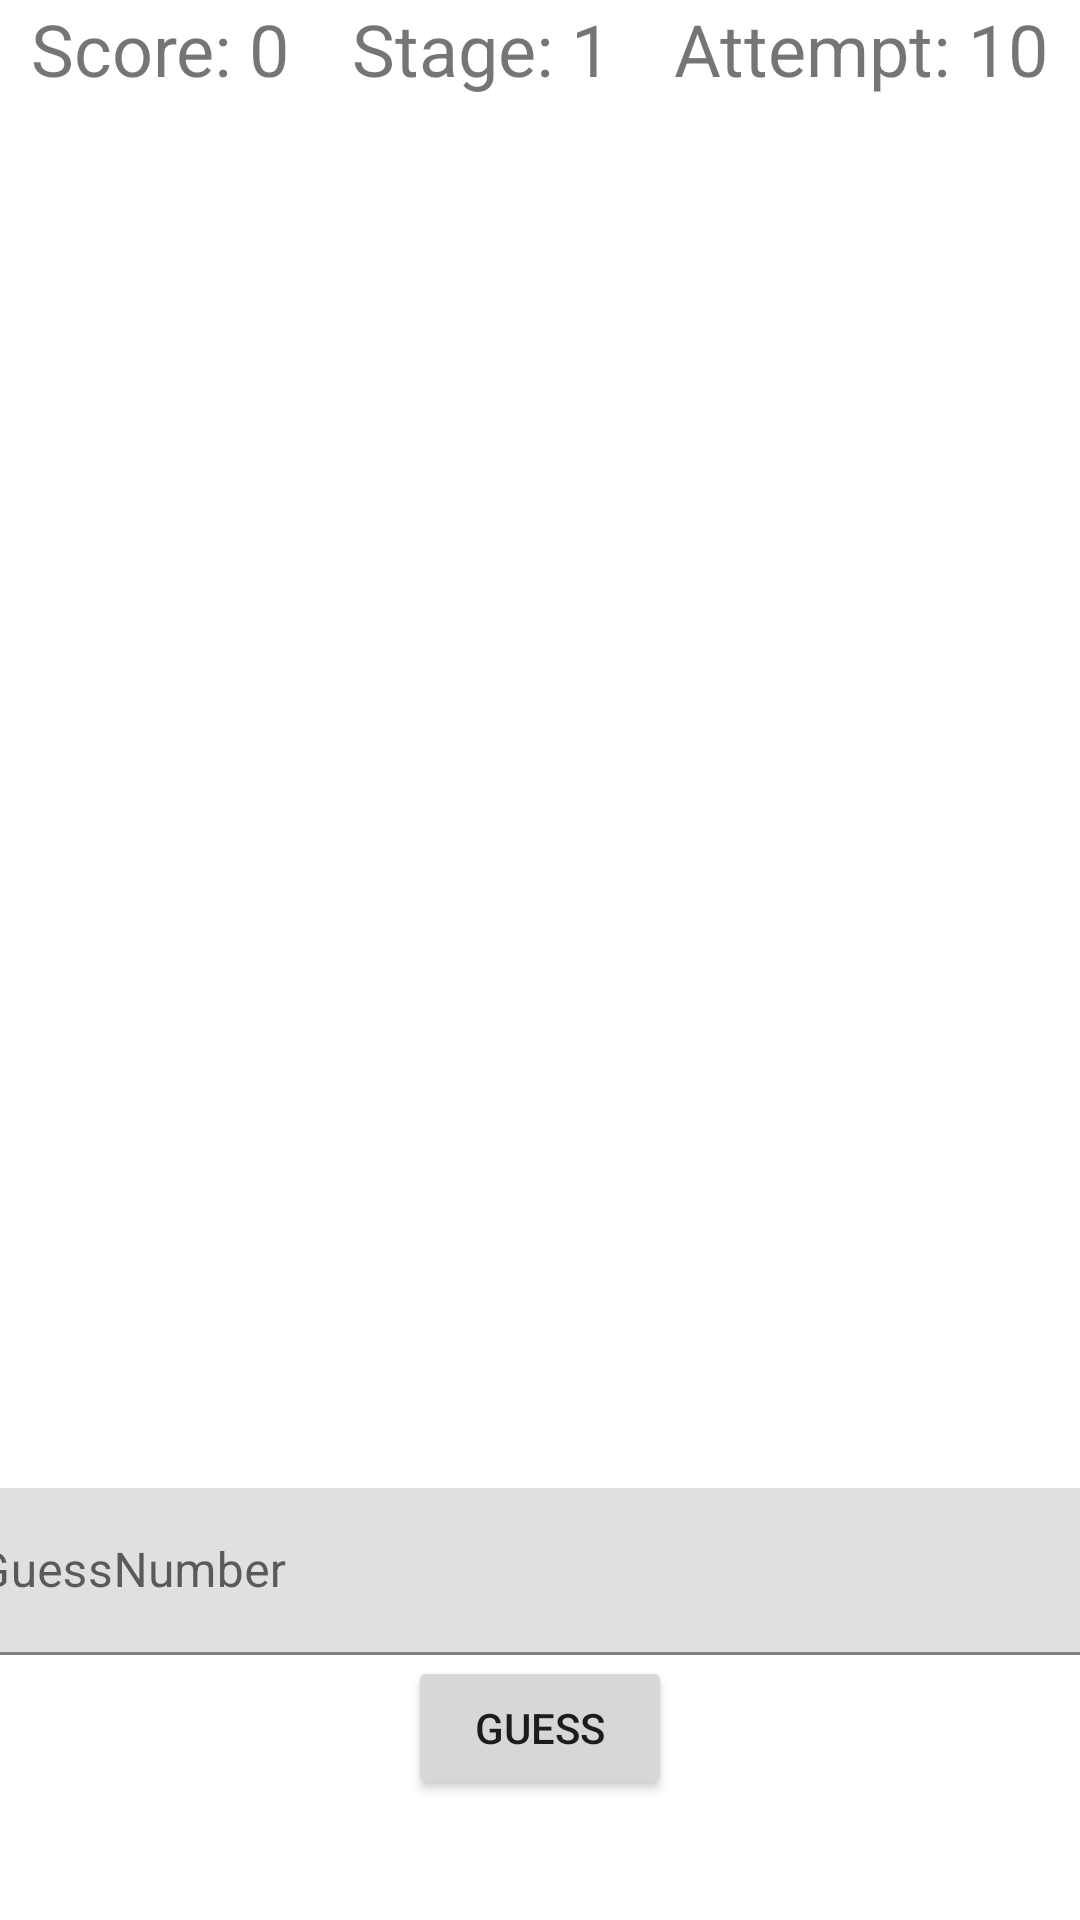

This screen was rendered from an Android layout file. Write that file and the resources it references.
<!-- AndroidManifest.xml: application theme Theme.Game1A2B -->
<!-- res/layout/fragment_guess.xml -->
<?xml version="1.0" encoding="utf-8"?>
<androidx.constraintlayout.widget.ConstraintLayout xmlns:android="http://schemas.android.com/apk/res/android"
    xmlns:app="http://schemas.android.com/apk/res-auto"
    xmlns:tools="http://schemas.android.com/tools"
    android:layout_width="match_parent"
    android:layout_height="match_parent"
    tools:context=".GuessFragment">

    <LinearLayout
        android:id="@+id/guessHeader"
        android:layout_width="match_parent"
        android:layout_height="40dp"
        android:orientation="horizontal"
        app:layout_constraintBottom_toBottomOf="parent"
        app:layout_constraintEnd_toEndOf="parent"
        app:layout_constraintHorizontal_bias="0.0"
        app:layout_constraintStart_toStartOf="parent"
        app:layout_constraintTop_toTopOf="parent"
        app:layout_constraintVertical_bias="0.0"
        tools:ignore="TextSizeCheck">

        <TextView
            android:id="@+id/textScore"
            android:layout_width="wrap_content"
            android:layout_height="match_parent"
            android:layout_weight="1"
            android:text="Score: 0"
            android:textAlignment="center"
            android:textSize="24sp"
            tools:ignore="HardcodedText,TextSizeCheck" />

        <TextView
            android:id="@+id/textStage"
            android:layout_width="wrap_content"
            android:layout_height="match_parent"
            android:layout_weight="1"
            android:text="Stage: 1"
            android:textAlignment="center"
            android:textSize="24sp"
            tools:ignore="HardcodedText,TextSizeCheck" />

        <TextView
            android:id="@+id/textAttempt"
            android:layout_width="wrap_content"
            android:layout_height="match_parent"
            android:layout_weight="1"
            android:text="Attempt: 10"
            android:textAlignment="center"
            android:textSize="24sp"
            tools:ignore="HardcodedText,TextSizeCheck" />
    </LinearLayout>

    <ScrollView
        android:id="@+id/scrollView1"
        android:layout_width="match_parent"
        android:layout_height="0dp"
        android:layout_marginBottom="40dp"
        android:contentDescription="@string/app_name"
        app:layout_constraintBottom_toTopOf="@+id/textInputLayout2"
        app:layout_constraintEnd_toEndOf="parent"
        app:layout_constraintStart_toStartOf="parent"
        app:layout_constraintTop_toBottomOf="@+id/guessHeader">

        <LinearLayout
            android:id="@+id/guessResult"
            android:layout_width="match_parent"
            android:layout_height="wrap_content"
            android:layout_marginTop="15dp"
            android:layout_marginBottom="20dp"
            android:orientation="vertical"
            tools:ignore="VisualLintBounds">

        </LinearLayout>
    </ScrollView>

    <com.google.android.material.textfield.TextInputLayout
        android:id="@+id/textInputLayout2"
        android:layout_width="408dp"
        android:layout_height="56dp"
        app:layout_constraintBottom_toTopOf="@+id/btnGuess"
        app:layout_constraintEnd_toEndOf="parent"
        app:layout_constraintStart_toStartOf="parent"
        app:layout_constraintTop_toBottomOf="@+id/scrollView1">

        <com.google.android.material.textfield.TextInputEditText
            android:id="@+id/inputGuess"
            android:layout_width="match_parent"
            android:layout_height="wrap_content"
            android:hint="@string/GuessNumberHint"
            android:inputType="number"
            android:singleLine="true"
            android:textColorHint="#616161"
            tools:ignore="TextContrastCheck" />
    </com.google.android.material.textfield.TextInputLayout>

    <Button
        android:id="@+id/btnGuess"
        android:layout_width="wrap_content"
        android:layout_height="wrap_content"
        android:layout_marginBottom="40dp"
        android:text="@string/guess"
        app:layout_constraintBottom_toBottomOf="parent"
        app:layout_constraintEnd_toEndOf="parent"
        app:layout_constraintStart_toStartOf="parent"
        app:layout_constraintTop_toBottomOf="@+id/textInputLayout2" />

</androidx.constraintlayout.widget.ConstraintLayout>
<!-- resources referenced by this layout -->
<resources>
  <string name="GuessNumberHint">GuessNumber</string>
  <string name="app_name">Game1A2B</string>
  <string name="guess">Guess</string>
  <style name="Theme.Game1A2B" parent="Theme.MaterialComponents.DayNight.DarkActionBar">
          
          <item name="colorPrimary">@color/purple_500</item>
          <item name="colorPrimaryVariant">@color/purple_700</item>
          <item name="colorOnPrimary">@color/white</item>
          
          <item name="colorSecondary">@color/teal_200</item>
          <item name="colorSecondaryVariant">@color/teal_700</item>
          <item name="colorOnSecondary">@color/black</item>
          <item name="windowActionBar">false</item>
          <item name="windowNoTitle">true</item>
          
          <item name="android:statusBarColor">?attr/colorPrimaryVariant</item>
          
      </style>
  <!-- not gathered from this repository: default colours our renderer supplied (Android Studio template values) -->
  <color name="purple_500">#FF6200EE</color>
  <color name="purple_700">#FF3700B3</color>
  <color name="teal_200">#FF03DAC5</color>
  <color name="teal_700">#FF018786</color>
  <color name="black">#FF000000</color>
  <color name="white">#FFFFFFFF</color>
</resources>
